4-way image classification set "lung_images" from GitHub (Kaumarya/lung-cancer-detection); label vocabulary: adenocarcinoma, large cell carcinoma, normal, squamous cell carcinoma.

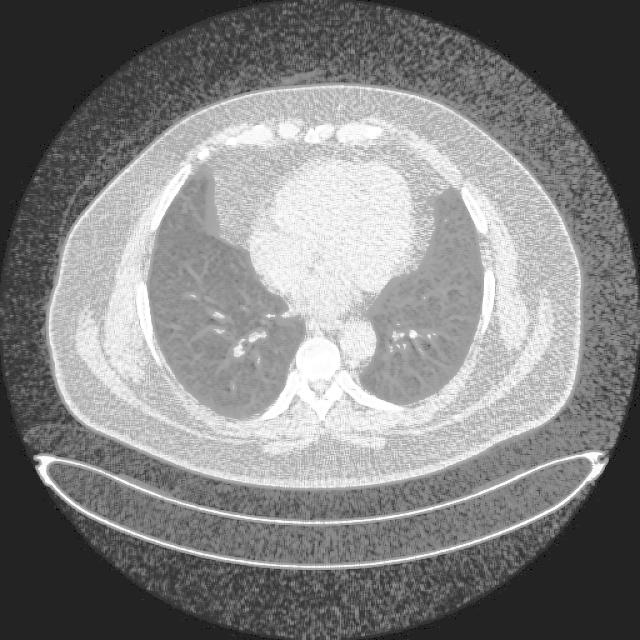
Label: normal

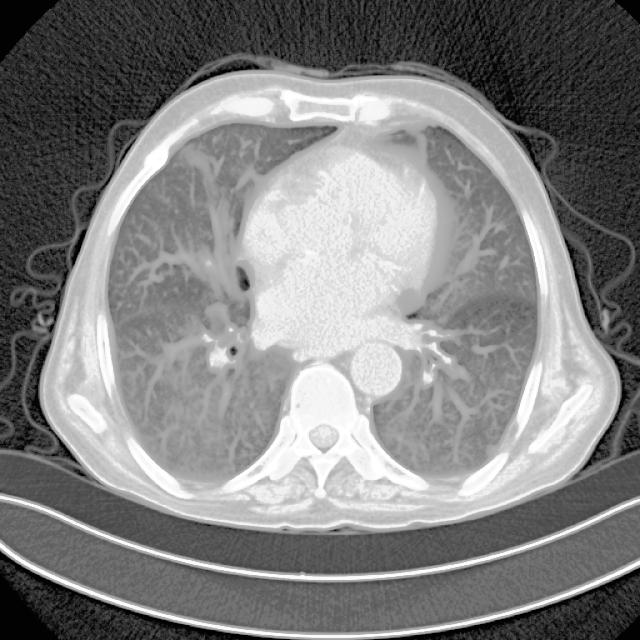
Label: adenocarcinoma

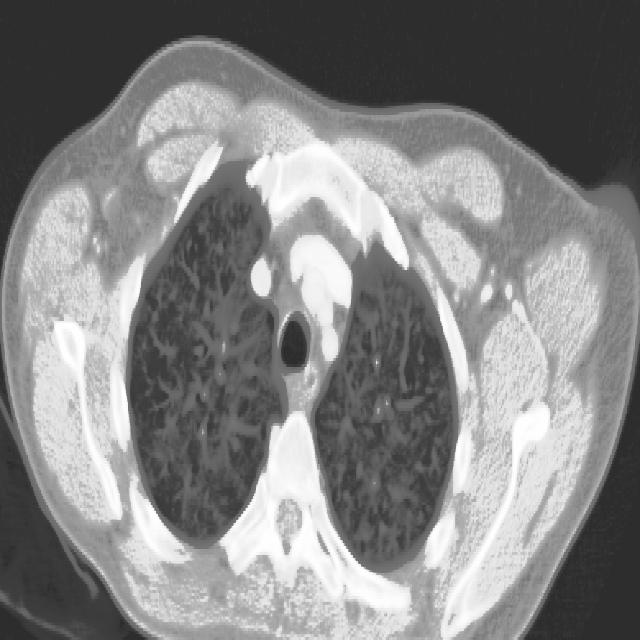
Label: squamous cell carcinoma

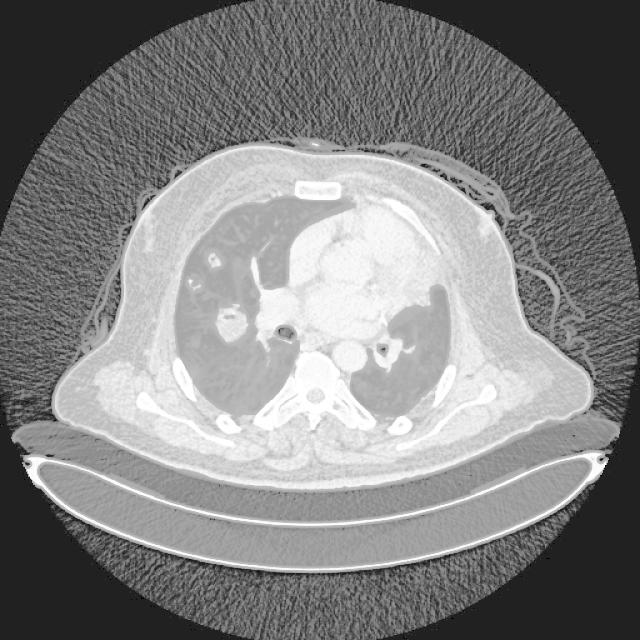
Label: adenocarcinoma

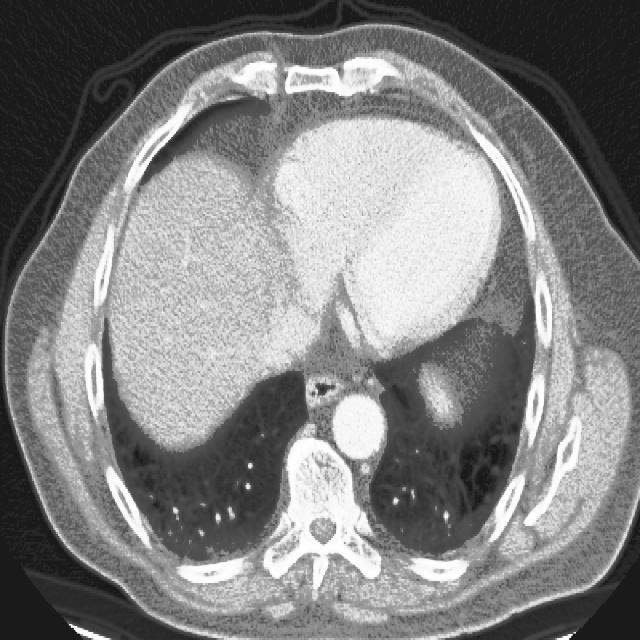
Label: squamous cell carcinoma

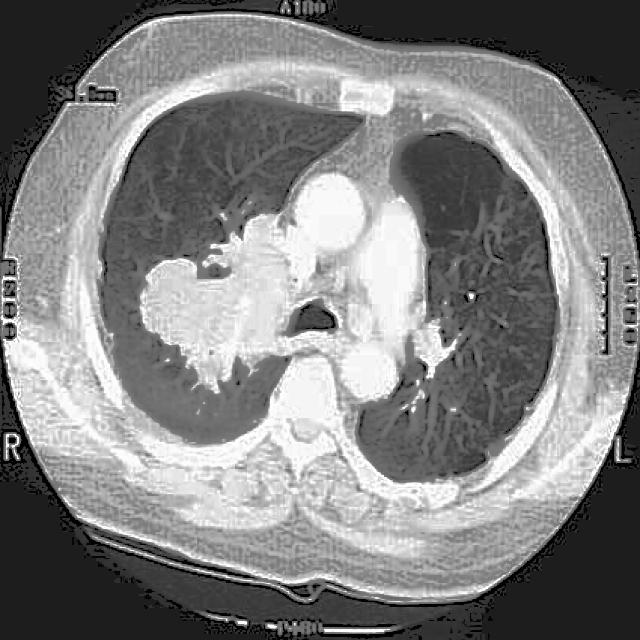
Label: large cell carcinoma
